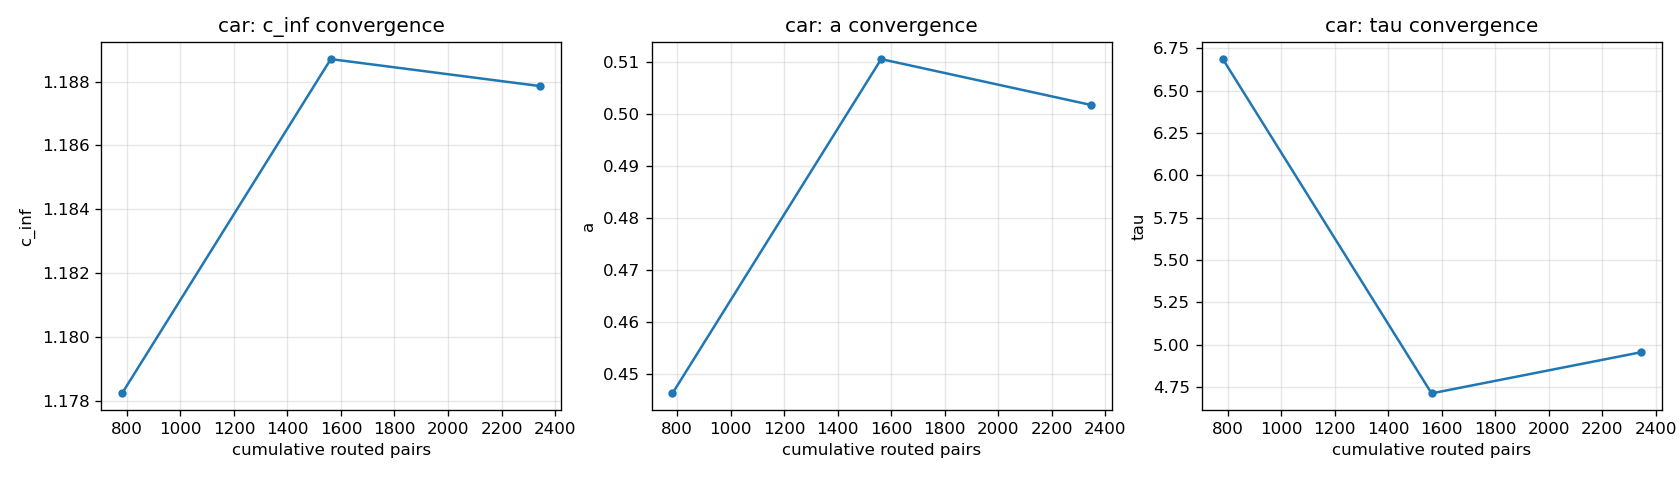

The data file committed next to this chart (first rows):
n, c_inf, a, tau, r2
782, 1.178, 0.4464, 6.686, 0.226
1562, 1.189, 0.5106, 4.712, 0.2287
2345, 1.188, 0.5018, 4.955, 0.2336
